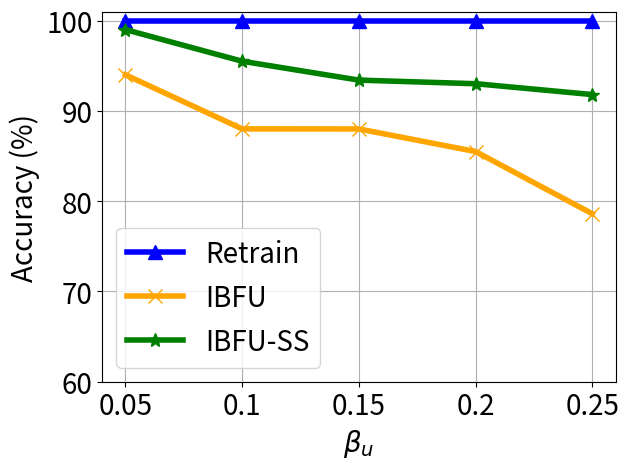

Here is the Python script that generated this plot:


import numpy as np
import matplotlib.pyplot as plt

epsilon = 3
beta = 1 / epsilon


x=[1, 2, 3, 4, 5]
# validation_for_plt =[97,95.8600, 94.9400, 93.5400, 93.2400]
# attack_for_plt=[0, 0.3524, 0, 0.1762, 0.1762]
# basic_for_plt=[99.8, 99.8, 99.8, 99.8, 99.8]

labels = ['0.05', '0.1', '0.15', '0.2', '0.25']

unl_fr = [99.9, 99.9, 99.9, 99.9, 99.9]
unl_br = [93.99, 87.999, 87.99, 85.49, 78.6]
unl_self_r = [98.99, 95.49, 93.399, 93.0, 91.8]
unl_hess_r = [97.0,  97.0, 97.0, 97.0, 97.0]




plt.figure()
plt.plot(x, unl_fr, color='blue', marker='^', label='Retrain',linewidth=4, markersize=10)
plt.plot(x, unl_br, color='orange',  marker='x',  label='IBFU',linewidth=4,  markersize=10)
plt.plot(x, unl_self_r, color='g',  marker='*',  label='IBFU-SS',linewidth=4, markersize=10)
# plt.plot(x, unl_hess_r, color='r',  marker='p',  label='HFU',linewidth=4, markersize=10)
# plt.plot(x, y_sa03, color='r',  marker='2',  label='AAAI21 A_acc, pr=0.3',linewidth=3, markersize=8)
# plt.plot(x, y_sa05, color='darkblue',  marker='4',  label='AAAI21 A_acc, pr=0.5',linewidth=3, markersize=8)
# plt.plot(x, y_ma03, color='darkviolet',  marker='3',  label='FedMC A_acc, pr=0.3',linewidth=3, markersize=8)
# plt.plot(x, y_ma05, color='cyan',  marker='p',  label='FedMC A_acc, pr=0.5',linewidth=3, markersize=8)


plt.grid()
leg = plt.legend(fancybox=True, shadow=True)
# plt.xlabel('Malicious Client Ratio (%)' ,fontsize=16)
plt.ylabel('Accuracy (%)' ,fontsize=20)
my_y_ticks = np.arange(60 ,101,10)
plt.yticks(my_y_ticks,fontsize=20)

plt.xlabel('$\\beta_u$' ,fontsize=20)
plt.xticks(x, labels, fontsize=20)
# plt.title('CIFAR10 IID')
plt.legend(loc='best',fontsize=20)
plt.tight_layout()
#plt.title("MNIST")
plt.rcParams['figure.figsize'] = (2.0, 1)
plt.rcParams['image.interpolation'] = 'nearest'
plt.rcParams['figure.subplot.left'] = 0.11
plt.rcParams['figure.subplot.bottom'] = 0.08
plt.rcParams['figure.subplot.right'] = 0.977
plt.rcParams['figure.subplot.top'] = 0.969
plt.savefig('mnist_client_acc_ur_curve.png', dpi=200)
plt.show()